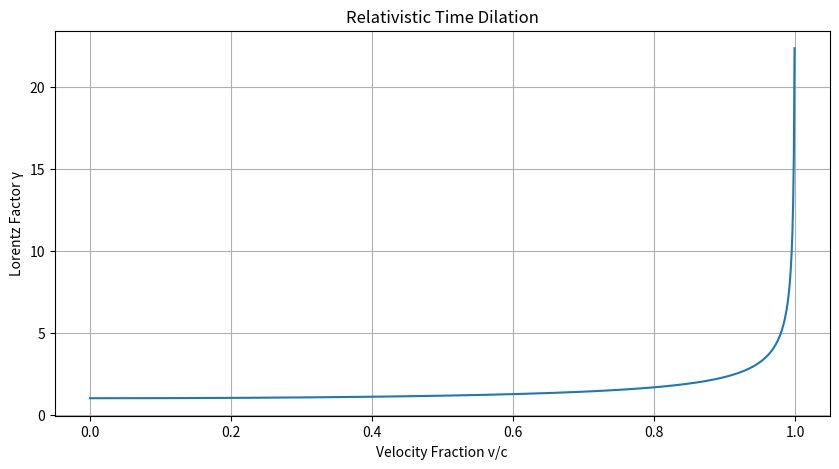

Reproduce this figure in Python.
import numpy as np
import matplotlib.pyplot as plt


# ============================================
# CONSTANT
# ============================================

c = 299792458  # speed of light (m/s)


# ============================================
# LORENTZ FACTOR
# ============================================

def lorentz_factor(v):

    if v >= c:
        raise ValueError(
            "Velocity must be less than speed of light."
        )

    gamma = 1 / np.sqrt(
        1 - (v**2 / c**2)
    )

    return gamma


# ============================================
# TIME DILATION
# ============================================

def time_dilation(t, velocity_fraction):

    v = velocity_fraction * c

    gamma = lorentz_factor(v)

    t_prime = t / gamma

    return t_prime, gamma


# ============================================
# EXAMPLE
# ============================================

t_earth = 10  # years

velocity_fraction = 0.9


# ============================================
# CALCULATE
# ============================================

t_moving, gamma = time_dilation(
    t_earth,
    velocity_fraction
)


# ============================================
# OUTPUT
# ============================================

print("================================")
print("TIME DILATION CALCULATOR")
print("================================")

print(
    f"Velocity = {velocity_fraction}c"
)

print(
    f"Lorentz Factor γ = {gamma:.5f}"
)

print(
    f"Earth Time = {t_earth:.3f} years"
)

print(
    f"Moving Observer Time = "
    f"{t_moving:.3f} years"
)


# ============================================
# PLOT TIME DILATION
# ============================================

fractions = np.linspace(0, 0.999, 1000)

gammas = []

for f in fractions:

    v = f * c

    g = lorentz_factor(v)

    gammas.append(g)


# ============================================
# PLOT
# ============================================

plt.figure(figsize=(10, 5))

plt.plot(
    fractions,
    gammas
)

plt.xlabel("Velocity Fraction v/c")
plt.ylabel("Lorentz Factor γ")

plt.title("Relativistic Time Dilation")

plt.grid(True)

plt.show()
